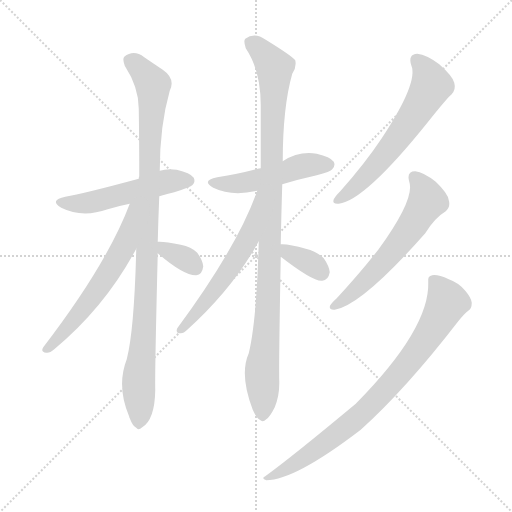
t = 0.00 s
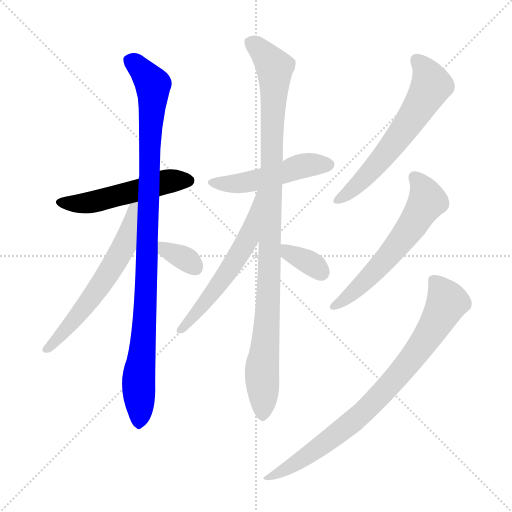
t = 1.71 s
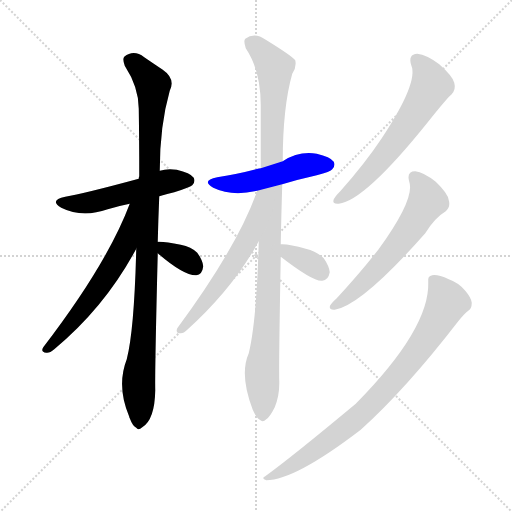
t = 3.41 s
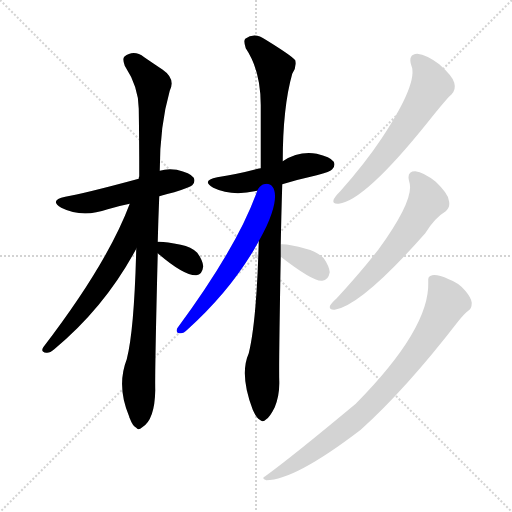
t = 5.12 s
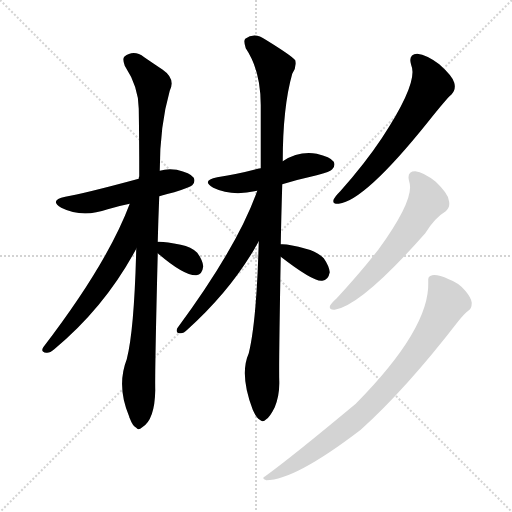
t = 6.83 s
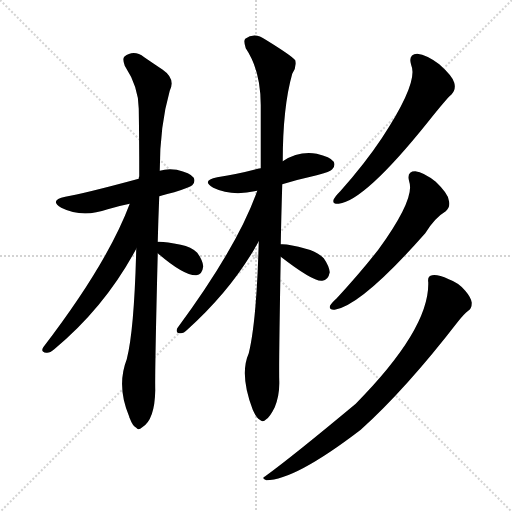
t = 8.53 s

The animated SVG that drew these frames (rendered in a browser with its animation timeline set to each time). Animation: 11 CSS @keyframes rules; one cycle of 8.53 s.

<svg version="1.1" viewBox="0 0 1024 1024" xmlns="http://www.w3.org/2000/svg">
  <g stroke="lightgray" stroke-dasharray="1,1" stroke-width="1" transform="scale(4, 4)">
    <line x1="0" y1="0" x2="256" y2="256"></line>
    <line x1="256" y1="0" x2="0" y2="256"></line>
    <line x1="128" y1="0" x2="128" y2="256"></line>
    <line x1="0" y1="128" x2="256" y2="128"></line>
  </g>
<g transform="scale(1, -1) translate(0, -900)">
   <style type="text/css">
    @keyframes keyframes0 {
      from {
       stroke: blue;
       stroke-dashoffset: 515;
       stroke-width: 128;
       }
       63% {
       animation-timing-function: step-end;
       stroke: blue;
       stroke-dashoffset: 0;
       stroke-width: 128;
       }
       to {
       stroke: black;
       stroke-width: 1024;
       }
       }
       #make-me-a-hanzi-animation-0 {
         animation: keyframes0 0.669108s both;
         animation-delay: 0.000000s;
         animation-timing-function: linear;
       }
    @keyframes keyframes1 {
      from {
       stroke: blue;
       stroke-dashoffset: 997;
       stroke-width: 128;
       }
       76% {
       animation-timing-function: step-end;
       stroke: blue;
       stroke-dashoffset: 0;
       stroke-width: 128;
       }
       to {
       stroke: black;
       stroke-width: 1024;
       }
       }
       #make-me-a-hanzi-animation-1 {
         animation: keyframes1 1.061361s both;
         animation-delay: 0.669108s;
         animation-timing-function: linear;
       }
    @keyframes keyframes2 {
      from {
       stroke: blue;
       stroke-dashoffset: 601;
       stroke-width: 128;
       }
       66% {
       animation-timing-function: step-end;
       stroke: blue;
       stroke-dashoffset: 0;
       stroke-width: 128;
       }
       to {
       stroke: black;
       stroke-width: 1024;
       }
       }
       #make-me-a-hanzi-animation-2 {
         animation: keyframes2 0.739095s both;
         animation-delay: 1.730469s;
         animation-timing-function: linear;
       }
    @keyframes keyframes3 {
      from {
       stroke: blue;
       stroke-dashoffset: 340;
       stroke-width: 128;
       }
       53% {
       animation-timing-function: step-end;
       stroke: blue;
       stroke-dashoffset: 0;
       stroke-width: 128;
       }
       to {
       stroke: black;
       stroke-width: 1024;
       }
       }
       #make-me-a-hanzi-animation-3 {
         animation: keyframes3 0.526693s both;
         animation-delay: 2.469564s;
         animation-timing-function: linear;
       }
    @keyframes keyframes4 {
      from {
       stroke: blue;
       stroke-dashoffset: 491;
       stroke-width: 128;
       }
       62% {
       animation-timing-function: step-end;
       stroke: blue;
       stroke-dashoffset: 0;
       stroke-width: 128;
       }
       to {
       stroke: black;
       stroke-width: 1024;
       }
       }
       #make-me-a-hanzi-animation-4 {
         animation: keyframes4 0.649577s both;
         animation-delay: 2.996257s;
         animation-timing-function: linear;
       }
    @keyframes keyframes5 {
      from {
       stroke: blue;
       stroke-dashoffset: 1019;
       stroke-width: 128;
       }
       77% {
       animation-timing-function: step-end;
       stroke: blue;
       stroke-dashoffset: 0;
       stroke-width: 128;
       }
       to {
       stroke: black;
       stroke-width: 1024;
       }
       }
       #make-me-a-hanzi-animation-5 {
         animation: keyframes5 1.079264s both;
         animation-delay: 3.645833s;
         animation-timing-function: linear;
       }
    @keyframes keyframes6 {
      from {
       stroke: blue;
       stroke-dashoffset: 572;
       stroke-width: 128;
       }
       65% {
       animation-timing-function: step-end;
       stroke: blue;
       stroke-dashoffset: 0;
       stroke-width: 128;
       }
       to {
       stroke: black;
       stroke-width: 1024;
       }
       }
       #make-me-a-hanzi-animation-6 {
         animation: keyframes6 0.715495s both;
         animation-delay: 4.725098s;
         animation-timing-function: linear;
       }
    @keyframes keyframes7 {
      from {
       stroke: blue;
       stroke-dashoffset: 349;
       stroke-width: 128;
       }
       53% {
       animation-timing-function: step-end;
       stroke: blue;
       stroke-dashoffset: 0;
       stroke-width: 128;
       }
       to {
       stroke: black;
       stroke-width: 1024;
       }
       }
       #make-me-a-hanzi-animation-7 {
         animation: keyframes7 0.534017s both;
         animation-delay: 5.440592s;
         animation-timing-function: linear;
       }
    @keyframes keyframes8 {
      from {
       stroke: blue;
       stroke-dashoffset: 611;
       stroke-width: 128;
       }
       67% {
       animation-timing-function: step-end;
       stroke: blue;
       stroke-dashoffset: 0;
       stroke-width: 128;
       }
       to {
       stroke: black;
       stroke-width: 1024;
       }
       }
       #make-me-a-hanzi-animation-8 {
         animation: keyframes8 0.747233s both;
         animation-delay: 5.974609s;
         animation-timing-function: linear;
       }
    @keyframes keyframes9 {
      from {
       stroke: blue;
       stroke-dashoffset: 592;
       stroke-width: 128;
       }
       66% {
       animation-timing-function: step-end;
       stroke: blue;
       stroke-dashoffset: 0;
       stroke-width: 128;
       }
       to {
       stroke: black;
       stroke-width: 1024;
       }
       }
       #make-me-a-hanzi-animation-9 {
         animation: keyframes9 0.731771s both;
         animation-delay: 6.721842s;
         animation-timing-function: linear;
       }
    @keyframes keyframes10 {
      from {
       stroke: blue;
       stroke-dashoffset: 818;
       stroke-width: 128;
       }
       73% {
       animation-timing-function: step-end;
       stroke: blue;
       stroke-dashoffset: 0;
       stroke-width: 128;
       }
       to {
       stroke: black;
       stroke-width: 1024;
       }
       }
       #make-me-a-hanzi-animation-10 {
         animation: keyframes10 0.915690s both;
         animation-delay: 7.453613s;
         animation-timing-function: linear;
       }
</style>
<path d="M 318.5 507.5 Q 331.5 511.5 348.5 515.5 Q 379.5 525.5 384.5 529.5 Q 391.5 536.5 387.5 544.5 Q 380.5 554.5 353.5 560.5 Q 334.5 563.5 319.5 558.5 L 277.5 542.5 Q 166.5 512.5 130.5 506.5 Q 97.5 499.5 122.5 484.5 Q 164.5 463.5 215.5 481.5 Q 234.5 487.5 259.5 492.5 L 318.5 507.5 Z" fill="lightgray"></path> 
<path d="M 315.5 416.5 Q 316.5 459.5 318.5 507.5 L 319.5 558.5 Q 319.5 648.5 339.5 718.5 Q 351.5 742.5 325.5 760.5 Q 310.5 770.5 288.5 785.5 Q 267.5 801.5 248.5 786.5 Q 244.5 782.5 249.5 768.5 Q 277.5 725.5 277.5 682.5 Q 278.5 619.5 278.5 547.5 Q 277.5 546.5 277.5 542.5 L 272.5 402.5 Q 268.5 239.5 253.5 181.5 Q 232.5 127.5 258.5 66.5 Q 258.5 65.5 259.5 63.5 Q 265.5 47.5 272.5 44.5 Q 276.5 38.5 284.5 45.5 Q 309.5 60.5 310.5 119.5 Q 309.5 153.5 315.5 393.5 L 315.5 416.5 Z" fill="lightgray"></path> 
<path d="M 259.5 492.5 Q 214.5 372.5 86.5 205.5 Q 80.5 195.5 92.5 194.5 Q 99.5 193.5 108.5 201.5 Q 210.5 286.5 272.5 402.5 C 335.5 518.5 270.5 520.5 259.5 492.5 Z" fill="lightgray"></path> 
<path d="M 315.5 393.5 Q 367.5 348.5 392.5 349.5 Q 404.5 350.5 406.5 367.5 Q 405.5 379.5 394.5 394.5 Q 382.5 406.5 361.5 410.5 Q 328.5 417.5 315.5 416.5 C 289.5 415.5 292.5 413.5 315.5 393.5 Z" fill="lightgray"></path> 
<path d="M 564.5 531.5 Q 597.5 541.5 633.5 549.5 Q 661.5 556.5 664.5 561.5 Q 671.5 568.5 667.5 576.5 Q 660.5 586.5 633.5 592.5 Q 597.5 598.5 565.5 577.5 L 521.5 563.5 Q 517.5 563.5 515.5 562.5 Q 478.5 552.5 434.5 545.5 Q 401.5 538.5 426.5 524.5 Q 463.5 506.5 514.5 518.5 L 564.5 531.5 Z" fill="lightgray"></path> 
<path d="M 561.5 411.5 Q 562.5 466.5 564.5 531.5 L 565.5 577.5 Q 565.5 685.5 584.5 752.5 Q 593.5 765.5 590.5 779.5 Q 583.5 788.5 531.5 820.5 Q 509.5 836.5 490.5 822.5 Q 486.5 818.5 491.5 803.5 Q 521.5 758.5 521.5 689.5 Q 521.5 626.5 521.5 563.5 L 517.5 417.5 Q 513.5 260.5 497.5 193.5 Q 478.5 150.5 505.5 80.5 Q 512.5 64.5 519.5 60.5 Q 525.5 54.5 532.5 61.5 Q 539.5 65.5 549.5 85.5 Q 559.5 109.5 558.5 138.5 Q 557.5 171.5 561.5 386.5 L 561.5 411.5 Z" fill="lightgray"></path> 
<path d="M 514.5 518.5 Q 475.5 407.5 354.5 243.5 Q 350.5 233.5 360.5 233.5 Q 366.5 232.5 374.5 240.5 Q 465.5 322.5 517.5 417.5 C 587.5 542.5 524.5 546.5 514.5 518.5 Z" fill="lightgray"></path> 
<path d="M 561.5 386.5 Q 627.5 335.5 644.5 338.5 Q 656.5 339.5 659.5 355.5 Q 658.5 367.5 647.5 383.5 Q 634.5 396.5 611.5 402.5 Q 577.5 412.5 561.5 411.5 C 531.5 410.5 537.5 404.5 561.5 386.5 Z" fill="lightgray"></path> 
<path d="M 822.5 769.5 Q 837.5 735.5 763.5 623.5 Q 729.5 572.5 680.5 517.5 Q 670.5 507.5 667.5 501.5 Q 663.5 491.5 677.5 492.5 Q 729.5 498.5 855.5 655.5 Q 894.5 704.5 902.5 710.5 Q 912.5 720.5 908.5 734.5 Q 905.5 747.5 878.5 771.5 Q 853.5 790.5 834.5 792.5 Q 815.5 791.5 822.5 769.5 Z" fill="lightgray"></path> 
<path d="M 818.5 536.5 Q 830.5 502.5 756.5 400.5 Q 720.5 354.5 673.5 303.5 Q 663.5 294.5 660.5 289.5 Q 656.5 279.5 669.5 280.5 Q 723.5 289.5 850.5 433.5 Q 869.5 464.5 891.5 477.5 Q 901.5 486.5 897.5 499.5 Q 896.5 512.5 871.5 536.5 Q 847.5 555.5 830.5 557.5 Q 812.5 557.5 818.5 536.5 Z" fill="lightgray"></path> 
<path d="M 856.5 335.5 Q 859.5 242.5 711.5 92.5 Q 585.5 -12.5 530.5 -52.5 Q 521.5 -56.5 532.5 -60.5 Q 589.5 -60.5 721.5 40.5 Q 811.5 121.5 916.5 257.5 Q 928.5 272.5 936.5 278.5 Q 943.5 282.5 943.5 294.5 Q 942.5 304.5 930.5 318.5 Q 917.5 334.5 897.5 341.5 Q 875.5 351.5 864.5 349.5 Q 854.5 348.5 856.5 335.5 Z" fill="lightgray"></path> 
      <clipPath id="make-me-a-hanzi-clip-0">
      <path d="M 318.5 507.5 Q 331.5 511.5 348.5 515.5 Q 379.5 525.5 384.5 529.5 Q 391.5 536.5 387.5 544.5 Q 380.5 554.5 353.5 560.5 Q 334.5 563.5 319.5 558.5 L 277.5 542.5 Q 166.5 512.5 130.5 506.5 Q 97.5 499.5 122.5 484.5 Q 164.5 463.5 215.5 481.5 Q 234.5 487.5 259.5 492.5 L 318.5 507.5 Z" fill="lightgray"></path>
      </clipPath>
      <path clip-path="url(#make-me-a-hanzi-clip-0)" d="M 123.5 496.5 L 187.5 495.5 L 330.5 536.5 L 376.5 538.5 " fill="none" id="make-me-a-hanzi-animation-0" stroke-dasharray="387 774" stroke-linecap="round"></path>

      <clipPath id="make-me-a-hanzi-clip-1">
      <path d="M 315.5 416.5 Q 316.5 459.5 318.5 507.5 L 319.5 558.5 Q 319.5 648.5 339.5 718.5 Q 351.5 742.5 325.5 760.5 Q 310.5 770.5 288.5 785.5 Q 267.5 801.5 248.5 786.5 Q 244.5 782.5 249.5 768.5 Q 277.5 725.5 277.5 682.5 Q 278.5 619.5 278.5 547.5 Q 277.5 546.5 277.5 542.5 L 272.5 402.5 Q 268.5 239.5 253.5 181.5 Q 232.5 127.5 258.5 66.5 Q 258.5 65.5 259.5 63.5 Q 265.5 47.5 272.5 44.5 Q 276.5 38.5 284.5 45.5 Q 309.5 60.5 310.5 119.5 Q 309.5 153.5 315.5 393.5 L 315.5 416.5 Z" fill="lightgray"></path>
      </clipPath>
      <path clip-path="url(#make-me-a-hanzi-clip-1)" d="M 259.5 779.5 L 282.5 761.5 L 306.5 720.5 L 277.5 56.5 " fill="none" id="make-me-a-hanzi-animation-1" stroke-dasharray="869 1738" stroke-linecap="round"></path>

      <clipPath id="make-me-a-hanzi-clip-2">
      <path d="M 259.5 492.5 Q 214.5 372.5 86.5 205.5 Q 80.5 195.5 92.5 194.5 Q 99.5 193.5 108.5 201.5 Q 210.5 286.5 272.5 402.5 C 335.5 518.5 270.5 520.5 259.5 492.5 Z" fill="lightgray"></path>
      </clipPath>
      <path clip-path="url(#make-me-a-hanzi-clip-2)" d="M 273.5 488.5 L 265.5 483.5 L 248.5 407.5 L 218.5 355.5 L 148.5 259.5 L 94.5 202.5 " fill="none" id="make-me-a-hanzi-animation-2" stroke-dasharray="473 946" stroke-linecap="round"></path>

      <clipPath id="make-me-a-hanzi-clip-3">
      <path d="M 315.5 393.5 Q 367.5 348.5 392.5 349.5 Q 404.5 350.5 406.5 367.5 Q 405.5 379.5 394.5 394.5 Q 382.5 406.5 361.5 410.5 Q 328.5 417.5 315.5 416.5 C 289.5 415.5 292.5 413.5 315.5 393.5 Z" fill="lightgray"></path>
      </clipPath>
      <path clip-path="url(#make-me-a-hanzi-clip-3)" d="M 320.5 410.5 L 333.5 398.5 L 375.5 379.5 L 389.5 365.5 " fill="none" id="make-me-a-hanzi-animation-3" stroke-dasharray="212 424" stroke-linecap="round"></path>

      <clipPath id="make-me-a-hanzi-clip-4">
      <path d="M 564.5 531.5 Q 597.5 541.5 633.5 549.5 Q 661.5 556.5 664.5 561.5 Q 671.5 568.5 667.5 576.5 Q 660.5 586.5 633.5 592.5 Q 597.5 598.5 565.5 577.5 L 521.5 563.5 Q 517.5 563.5 515.5 562.5 Q 478.5 552.5 434.5 545.5 Q 401.5 538.5 426.5 524.5 Q 463.5 506.5 514.5 518.5 L 564.5 531.5 Z" fill="lightgray"></path>
      </clipPath>
      <path clip-path="url(#make-me-a-hanzi-clip-4)" d="M 427.5 536.5 L 449.5 531.5 L 487.5 534.5 L 613.5 570.5 L 656.5 570.5 " fill="none" id="make-me-a-hanzi-animation-4" stroke-dasharray="363 726" stroke-linecap="round"></path>

      <clipPath id="make-me-a-hanzi-clip-5">
      <path d="M 561.5 411.5 Q 562.5 466.5 564.5 531.5 L 565.5 577.5 Q 565.5 685.5 584.5 752.5 Q 593.5 765.5 590.5 779.5 Q 583.5 788.5 531.5 820.5 Q 509.5 836.5 490.5 822.5 Q 486.5 818.5 491.5 803.5 Q 521.5 758.5 521.5 689.5 Q 521.5 626.5 521.5 563.5 L 517.5 417.5 Q 513.5 260.5 497.5 193.5 Q 478.5 150.5 505.5 80.5 Q 512.5 64.5 519.5 60.5 Q 525.5 54.5 532.5 61.5 Q 539.5 65.5 549.5 85.5 Q 559.5 109.5 558.5 138.5 Q 557.5 171.5 561.5 386.5 L 561.5 411.5 Z" fill="lightgray"></path>
      </clipPath>
      <path clip-path="url(#make-me-a-hanzi-clip-5)" d="M 501.5 816.5 L 549.5 765.5 L 538.5 324.5 L 523.5 151.5 L 525.5 73.5 " fill="none" id="make-me-a-hanzi-animation-5" stroke-dasharray="891 1782" stroke-linecap="round"></path>

      <clipPath id="make-me-a-hanzi-clip-6">
      <path d="M 514.5 518.5 Q 475.5 407.5 354.5 243.5 Q 350.5 233.5 360.5 233.5 Q 366.5 232.5 374.5 240.5 Q 465.5 322.5 517.5 417.5 C 587.5 542.5 524.5 546.5 514.5 518.5 Z" fill="lightgray"></path>
      </clipPath>
      <path clip-path="url(#make-me-a-hanzi-clip-6)" d="M 519.5 512.5 L 495.5 421.5 L 433.5 324.5 L 364.5 242.5 " fill="none" id="make-me-a-hanzi-animation-6" stroke-dasharray="444 888" stroke-linecap="round"></path>

      <clipPath id="make-me-a-hanzi-clip-7">
      <path d="M 561.5 386.5 Q 627.5 335.5 644.5 338.5 Q 656.5 339.5 659.5 355.5 Q 658.5 367.5 647.5 383.5 Q 634.5 396.5 611.5 402.5 Q 577.5 412.5 561.5 411.5 C 531.5 410.5 537.5 404.5 561.5 386.5 Z" fill="lightgray"></path>
      </clipPath>
      <path clip-path="url(#make-me-a-hanzi-clip-7)" d="M 565.5 405.5 L 577.5 392.5 L 611.5 379.5 L 642.5 355.5 " fill="none" id="make-me-a-hanzi-animation-7" stroke-dasharray="221 442" stroke-linecap="round"></path>

      <clipPath id="make-me-a-hanzi-clip-8">
      <path d="M 822.5 769.5 Q 837.5 735.5 763.5 623.5 Q 729.5 572.5 680.5 517.5 Q 670.5 507.5 667.5 501.5 Q 663.5 491.5 677.5 492.5 Q 729.5 498.5 855.5 655.5 Q 894.5 704.5 902.5 710.5 Q 912.5 720.5 908.5 734.5 Q 905.5 747.5 878.5 771.5 Q 853.5 790.5 834.5 792.5 Q 815.5 791.5 822.5 769.5 Z" fill="lightgray"></path>
      </clipPath>
      <path clip-path="url(#make-me-a-hanzi-clip-8)" d="M 833.5 778.5 L 861.5 738.5 L 848.5 702.5 L 798.5 626.5 L 750.5 567.5 L 712.5 527.5 L 675.5 500.5 " fill="none" id="make-me-a-hanzi-animation-8" stroke-dasharray="483 966" stroke-linecap="round"></path>

      <clipPath id="make-me-a-hanzi-clip-9">
      <path d="M 818.5 536.5 Q 830.5 502.5 756.5 400.5 Q 720.5 354.5 673.5 303.5 Q 663.5 294.5 660.5 289.5 Q 656.5 279.5 669.5 280.5 Q 723.5 289.5 850.5 433.5 Q 869.5 464.5 891.5 477.5 Q 901.5 486.5 897.5 499.5 Q 896.5 512.5 871.5 536.5 Q 847.5 555.5 830.5 557.5 Q 812.5 557.5 818.5 536.5 Z" fill="lightgray"></path>
      </clipPath>
      <path clip-path="url(#make-me-a-hanzi-clip-9)" d="M 829.5 544.5 L 848.5 519.5 L 854.5 498.5 L 821.5 442.5 L 741.5 348.5 L 668.5 288.5 " fill="none" id="make-me-a-hanzi-animation-9" stroke-dasharray="464 928" stroke-linecap="round"></path>

      <clipPath id="make-me-a-hanzi-clip-10">
      <path d="M 856.5 335.5 Q 859.5 242.5 711.5 92.5 Q 585.5 -12.5 530.5 -52.5 Q 521.5 -56.5 532.5 -60.5 Q 589.5 -60.5 721.5 40.5 Q 811.5 121.5 916.5 257.5 Q 928.5 272.5 936.5 278.5 Q 943.5 282.5 943.5 294.5 Q 942.5 304.5 930.5 318.5 Q 917.5 334.5 897.5 341.5 Q 875.5 351.5 864.5 349.5 Q 854.5 348.5 856.5 335.5 Z" fill="lightgray"></path>
      </clipPath>
      <path clip-path="url(#make-me-a-hanzi-clip-10)" d="M 865.5 339.5 L 894.5 295.5 L 827.5 187.5 L 711.5 61.5 L 607.5 -16.5 L 536.5 -55.5 " fill="none" id="make-me-a-hanzi-animation-10" stroke-dasharray="690 1380" stroke-linecap="round"></path>

</g>
</svg>
